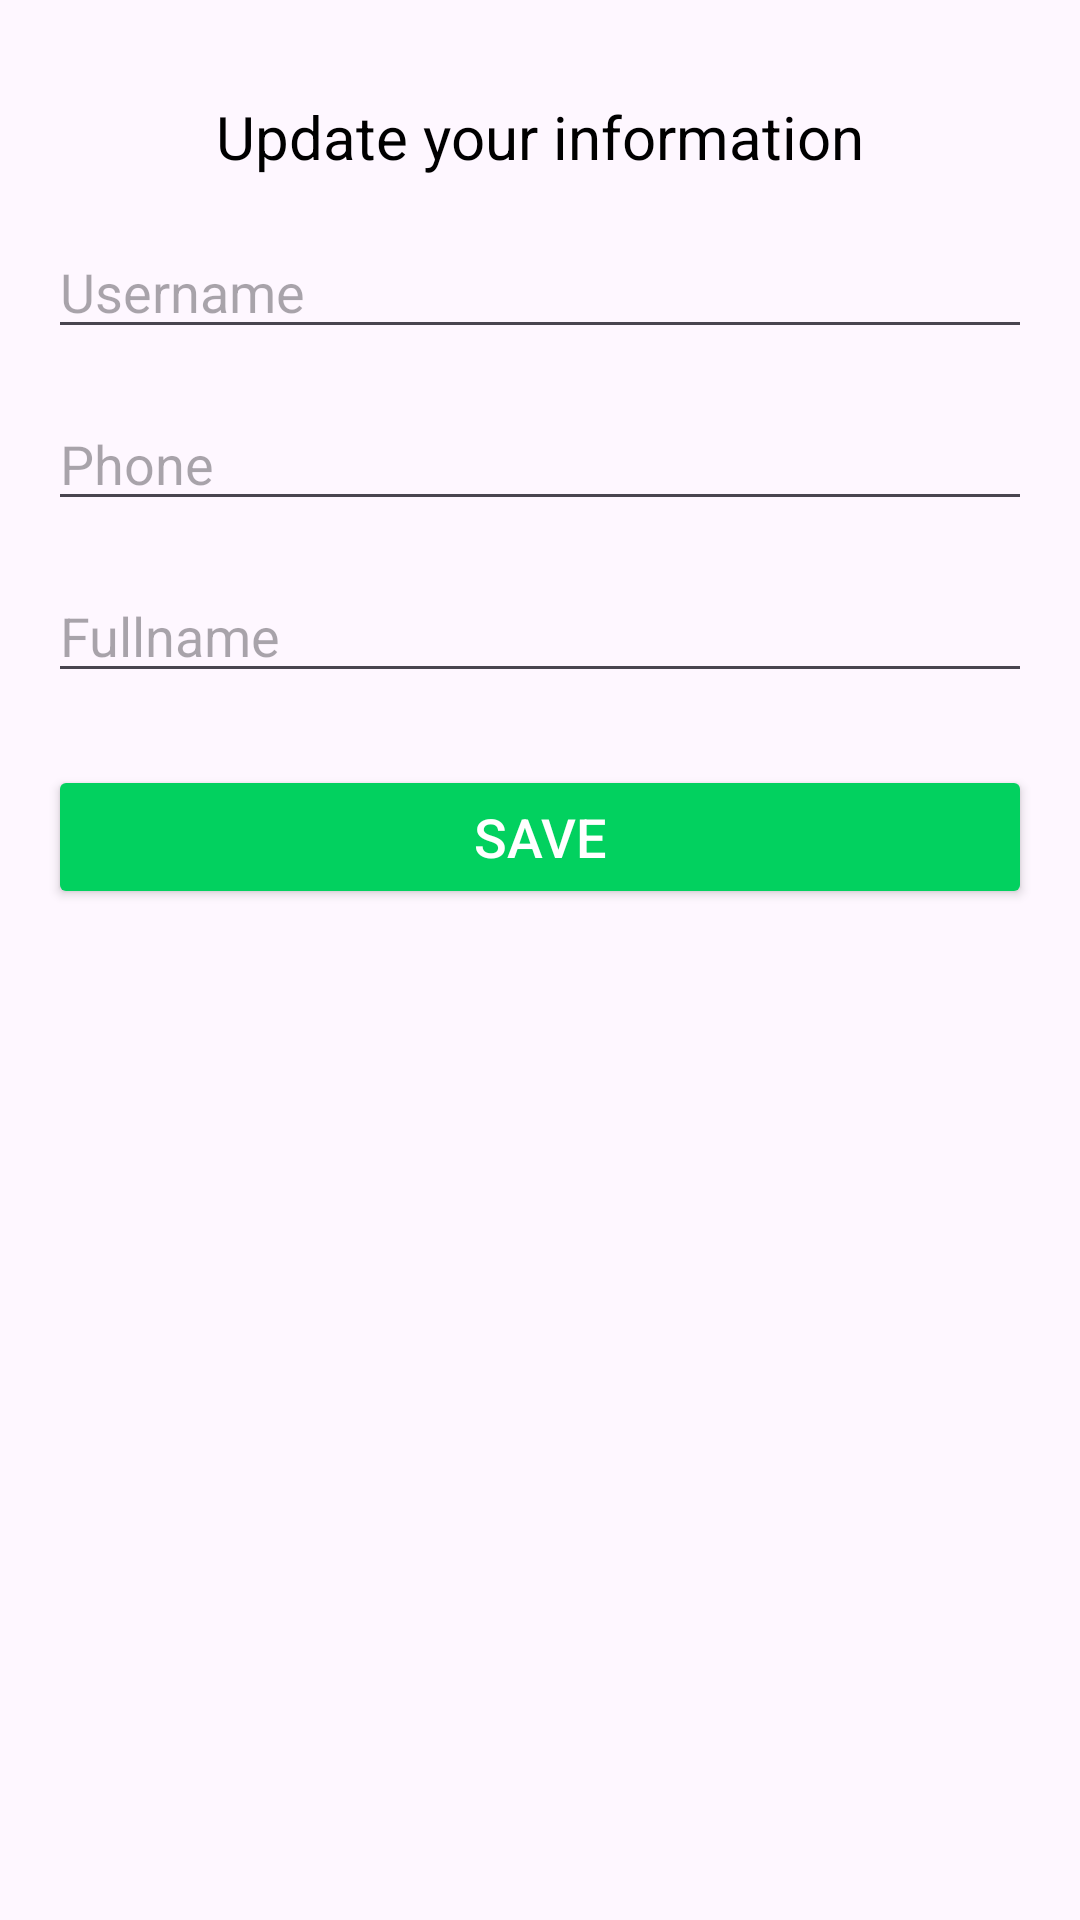

Layout XML and referenced resources for this Android screen:
<!-- AndroidManifest.xml: application theme Theme.RestaurantManagement -->
<!-- res/layout/update_profile_dialog.xml -->
<LinearLayout xmlns:android="http://schemas.android.com/apk/res/android"
    android:layout_width="match_parent"
    android:layout_height="wrap_content"
    android:orientation="vertical"
    android:padding="16dp">

    
    <TextView
        android:id="@+id/dialog_title"
        android:layout_width="wrap_content"
        android:layout_height="wrap_content"
        android:layout_gravity="center"
        android:layout_marginTop="16dp"
        android:text="Update your information"
        android:textColor="#000"
        android:textSize="20sp" />

    <EditText
        android:id="@+id/edit_username"
        android:layout_width="match_parent"
        android:layout_height="wrap_content"
        android:layout_marginTop="16dp"
        android:hint="Username"
        android:inputType="textEmailAddress" />

    
    <EditText
        android:id="@+id/edit_phone"
        android:layout_width="match_parent"
        android:layout_height="wrap_content"
        android:layout_marginTop="16dp"
        android:hint="Phone"
        android:inputType="phone" />

    
    <EditText
        android:id="@+id/edit_fullname"
        android:layout_width="match_parent"
        android:layout_height="wrap_content"
        android:layout_marginTop="16dp"
        android:hint="Fullname"
        android:inputType="textPersonName" />

    
    <Button
        android:id="@+id/updateProfile"
        android:layout_width="match_parent"
        android:layout_height="wrap_content"
        android:layout_marginTop="24dp"
        android:backgroundTint="#02D15F"
        android:text="Save"
        android:textColor="#fff"
        android:textSize="18sp" />

</LinearLayout>
<!-- resources referenced by this layout -->
<resources>
  <style name="Theme.RestaurantManagement" parent="Base.Theme.RestaurantManagement">
          <item name="colorPrimary">@color/green</item>
          <item name="colorPrimaryVariant">@color/blue</item>
          <item name="colorOnPrimary">@color/white</item>
          
          <item name="colorSecondary">@color/black</item>
          <item name="colorSecondaryVariant">@color/white</item>
          <item name="colorOnSecondary">@color/black</item>
          
          <item name="android:statusBarColor">?attr/colorPrimaryVariant</item>
      </style>
  <style name="Base.Theme.RestaurantManagement" parent="Theme.Material3.DayNight.NoActionBar">
          <item name="colorPrimary">@color/green</item>
          <item name="colorPrimaryVariant">@color/blue</item>
          <item name="colorOnPrimary">@color/white</item>
          
          <item name="colorSecondary">@color/black</item>
          <item name="colorSecondaryVariant">@color/white</item>
          <item name="colorOnSecondary">@color/black</item>
          
          <item name="android:statusBarColor">?attr/colorPrimaryVariant</item>
      </style>
  <color name="green">#03983F</color>
  <color name="blue">#09B18B</color>
  <color name="white">#FFFFFFFF</color>
  <color name="black">#FF000000</color>
</resources>
